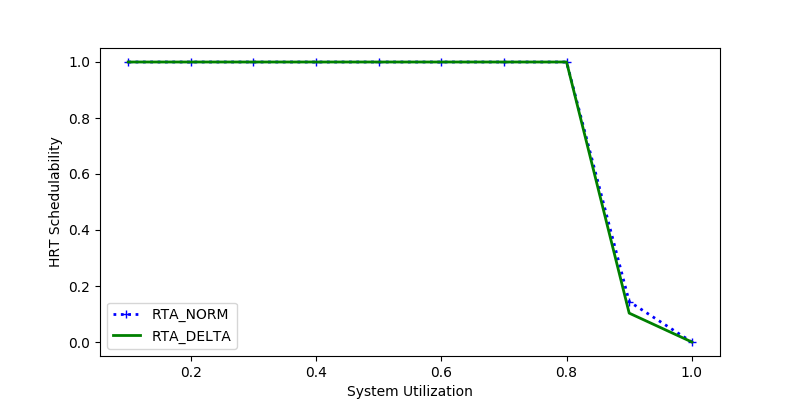

The data file committed next to this chart (first rows):
sys_util, RTA_NORM, RTA_DELTA
0.3, 1.0, 1.0
0.6, 1.0, 1.0
0.2, 1.0, 1.0
0.7, 1.0, 1.0
0.9, 0.1443, 0.1031
0.5, 1.0, 1.0
0.1, 1.0, 1.0
1.0, 0.0, 0.0
0.8, 1.0, 1.0
0.4, 1.0, 1.0
